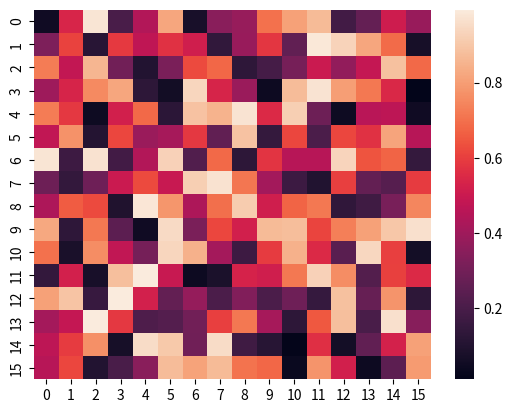

Recreate this plot in Python.
import matplotlib.pyplot as plt
import numpy as np
import pandas as pd
import seaborn as sb

def run():
    a = np.random.rand(16, 16)
    print(a)
    sb.heatmap(a)
    	
    plt.show()

if __name__ == "__main__":
    run()